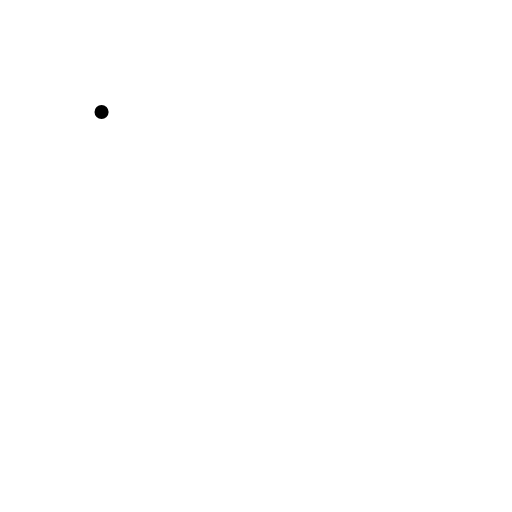
t = 0.00 s
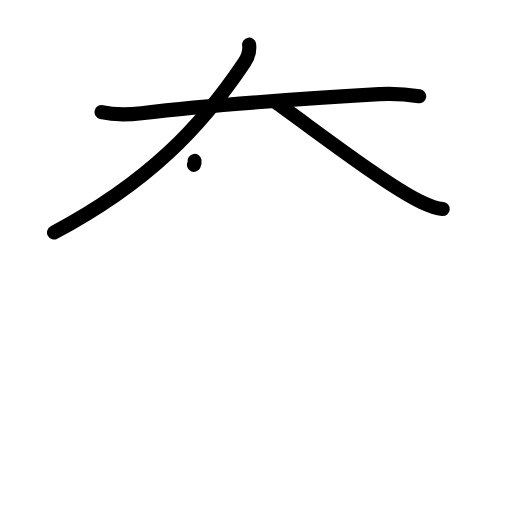
t = 3.13 s
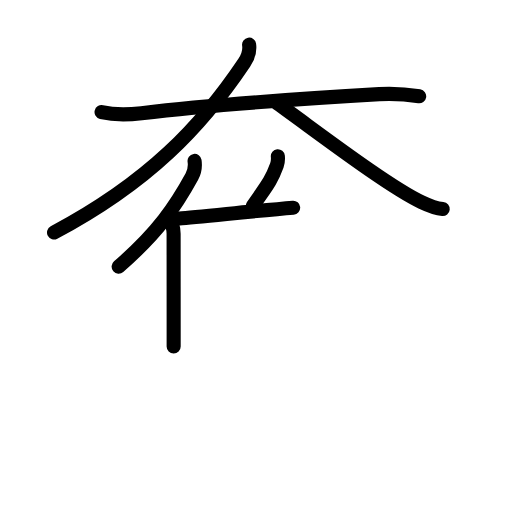
t = 6.38 s
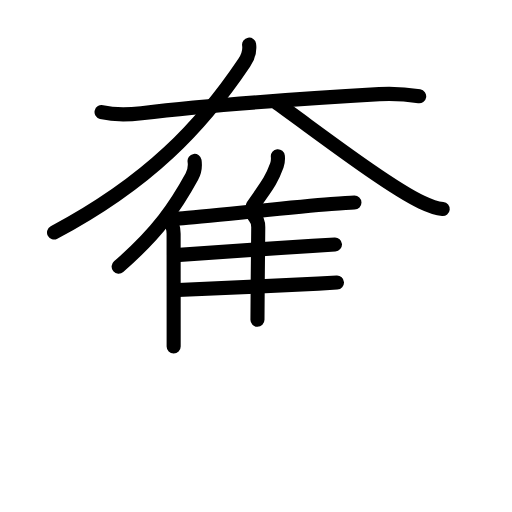
t = 9.63 s
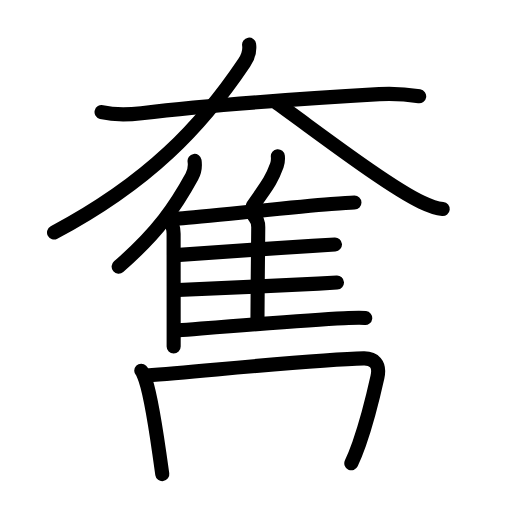
t = 12.81 s
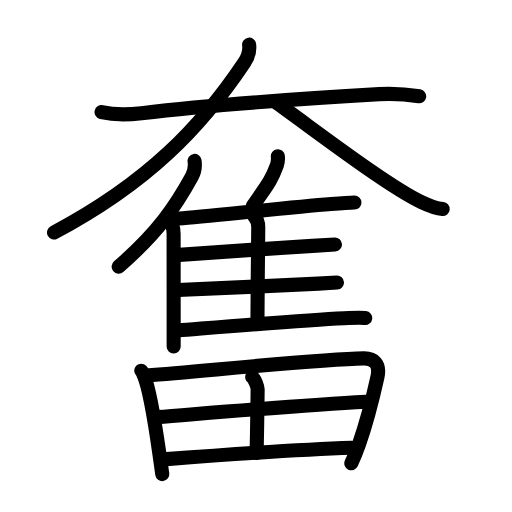
t = 16.00 s

The animated SVG that drew these frames (rendered in a browser with its animation timeline set to each time). Animation: 50 SMIL elements (animate=50); one cycle of 16.00 s.

<?xml version="1.0" encoding="UTF-8"?>
<!--
AniKanjiVG is licensed by CC-BY-SA Paul C. Sommerhoff (https://bitbucket.org/sommerhoff/anikanjivg).
AniKanjiVG uses KanjiVG which is licensed by CC-BY-SA Ulrich Apel (http://kanjivg.tagaini.net).
See also http://creativecommons.org/licenses/by-sa/3.0/
-->
<svg xmlns:kvg='http://kanjivg.tagaini.net' xmlns='http://www.w3.org/2000/svg' width='109' height='109' viewBox='0 0 109 109' style='fill:none;stroke:#000000;stroke-width:3;stroke-linecap:round;stroke-linejoin:round;' id="kvg:kanji_0596e"><g id="kvg:0596e" kvg:element="奮"><g id="kvg:0596e-g1" kvg:element="大" kvg:position="top" kvg:radical="general"><path id="kvg:0596e-s1" kvg:type="㇐" d="M21.62,23.86c2.83,0.68,5.66,0.58,8.5,0.24c17.5-2.1,37.03-3.27,50.63-4.06c2.79-0.16,6.11,0.08,8.49,0.46"><animate attributeName="d" begin="0.0s" dur="0.3333333333333333s" from="M21.62,23.86C21.62,23.86,21.62,23.86,21.62,23.86" to="M21.62,23.86c2.83,0.68,5.66,0.58,8.5,0.24" />
<animate attributeName="d" begin="0.3333333333333333s" dur="0.3333333333333333s" from="M21.62,23.86c2.83,0.68,5.66,0.58,8.5,0.24c0,0,0,0,0,0,0" to="M21.62,23.86c2.83,0.68,5.66,0.58,8.5,0.24c17.5-2.1,37.03-3.27,50.63-4.06" />
<animate attributeName="d" begin="0.6666666666666666s" dur="0.3333333333333333s" from="M21.62,23.86c2.83,0.68,5.66,0.58,8.5,0.24c17.5-2.1,37.03-3.27,50.63-4.06c0,0,0,0,0,0,0" to="M21.62,23.86c2.83,0.68,5.66,0.58,8.5,0.24c17.5-2.1,37.03-3.27,50.63-4.06c2.79-0.16,6.11,0.08,8.49,0.46" />
</path>
<path id="kvg:0596e-s2" kvg:type="㇒" d="M53.03,9.5c0.22,1.5-0.38,2.87-1.04,3.85C43,26.75,31.75,38.75,11.5,49.5"><animate attributeName="d" begin="1.0s" dur="0.5s" from="M53.03,9.5C53.03,9.5,53.03,9.5,53.03,9.5" to="M53.03,9.5c0.22,1.5-0.38,2.87-1.04,3.85" />
<animate attributeName="d" begin="1.5s" dur="0.5s" from="M53.03,9.5c0.22,1.5-0.38,2.87-1.04,3.85c0,0,0,0,0,0,0" to="M53.03,9.5c0.22,1.5-0.38,2.87-1.04,3.85C43,26.75,31.75,38.75,11.5,49.5" />
<animate attributeName="d" begin="0s" dur="1.0s" from="M-100,-100" to="M-100,-100" />
</path>
<path id="kvg:0596e-s3" kvg:type="㇏" d="M59,22c7.38,5.22,23.36,17.53,30.73,21.02c2.51,1.19,3.38,1.37,4.52,1.48"><animate attributeName="d" begin="2.0s" dur="0.5s" from="M59,22C59,22,59,22,59,22" to="M59,22c7.38,5.22,23.36,17.53,30.73,21.02" />
<animate attributeName="d" begin="2.5s" dur="0.5s" from="M59,22c7.38,5.22,23.36,17.53,30.73,21.02c0,0,0,0,0,0,0" to="M59,22c7.38,5.22,23.36,17.53,30.73,21.02c2.51,1.19,3.38,1.37,4.52,1.48" />
<animate attributeName="d" begin="0s" dur="2.0s" from="M-100,-100" to="M-100,-100" />
</path>
</g>
<g id="kvg:0596e-g2" kvg:position="bottom"><g id="kvg:0596e-g3" kvg:element="隹" kvg:position="top"><g id="kvg:0596e-g4" kvg:element="亻" kvg:variant="true" kvg:original="人"><path id="kvg:0596e-s4" kvg:type="㇒" d="M41.42,34.25c0.17,1.14-0.05,2.39-0.58,3.37c-3.42,6.25-7.21,11.88-15.58,19.14"><animate attributeName="d" begin="3.0s" dur="0.5s" from="M41.42,34.25C41.42,34.25,41.42,34.25,41.42,34.25" to="M41.42,34.25c0.17,1.14-0.05,2.39-0.58,3.37" />
<animate attributeName="d" begin="3.5s" dur="0.5s" from="M41.42,34.25c0.17,1.14-0.05,2.39-0.58,3.37c0,0,0,0,0,0,0" to="M41.42,34.25c0.17,1.14-0.05,2.39-0.58,3.37c-3.42,6.25-7.21,11.88-15.58,19.14" />
<animate attributeName="d" begin="0s" dur="3.0s" from="M-100,-100" to="M-100,-100" />
</path>
<path id="kvg:0596e-s5" kvg:type="㇑" d="M35.99,47.01c0.69,0.69,0.97,1.65,0.97,2.74c0,4.19,0.01,13.76,0.01,19.63c0,2.02,0,3.61,0,4.38"><animate attributeName="d" begin="4.0s" dur="0.3333333333333333s" from="M35.99,47.01C35.99,47.01,35.99,47.01,35.99,47.01" to="M35.99,47.01c0.69,0.69,0.97,1.65,0.97,2.74" />
<animate attributeName="d" begin="4.333333333333333s" dur="0.3333333333333333s" from="M35.99,47.01c0.69,0.69,0.97,1.65,0.97,2.74c0,0,0,0,0,0,0" to="M35.99,47.01c0.69,0.69,0.97,1.65,0.97,2.74c0,4.19,0.01,13.76,0.01,19.63" />
<animate attributeName="d" begin="4.666666666666667s" dur="0.3333333333333333s" from="M35.99,47.01c0.69,0.69,0.97,1.65,0.97,2.74c0,4.19,0.01,13.76,0.01,19.63c0,0,0,0,0,0,0" to="M35.99,47.01c0.69,0.69,0.97,1.65,0.97,2.74c0,4.19,0.01,13.76,0.01,19.63c0,2.02,0,3.61,0,4.38" />
<animate attributeName="d" begin="0s" dur="4.0s" from="M-100,-100" to="M-100,-100" />
</path>
</g>
<path id="kvg:0596e-s6" kvg:type="㇒" d="M59.15,33.25c0.06,0.62-0.02,1.43-0.21,1.96c-1.23,3.39-2.29,4.51-5.12,8.63"><animate attributeName="d" begin="5.0s" dur="0.5s" from="M59.15,33.25C59.15,33.25,59.15,33.25,59.15,33.25" to="M59.15,33.25c0.06,0.62-0.02,1.43-0.21,1.96" />
<animate attributeName="d" begin="5.5s" dur="0.5s" from="M59.15,33.25c0.06,0.62-0.02,1.43-0.21,1.96c0,0,0,0,0,0,0" to="M59.15,33.25c0.06,0.62-0.02,1.43-0.21,1.96c-1.23,3.39-2.29,4.51-5.12,8.63" />
<animate attributeName="d" begin="0s" dur="5.0s" from="M-100,-100" to="M-100,-100" />
</path>
<path id="kvg:0596e-s7" kvg:type="㇐b" d="M38.17,46.51c5.66-0.43,22.82-2.29,32.32-3.06c2.29-0.19,4.05-0.31,4.97-0.33"><animate attributeName="d" begin="6.0s" dur="0.5s" from="M38.17,46.51C38.17,46.51,38.17,46.51,38.17,46.51" to="M38.17,46.51c5.66-0.43,22.82-2.29,32.32-3.06" />
<animate attributeName="d" begin="6.5s" dur="0.5s" from="M38.17,46.51c5.66-0.43,22.82-2.29,32.32-3.06c0,0,0,0,0,0,0" to="M38.17,46.51c5.66-0.43,22.82-2.29,32.32-3.06c2.29-0.19,4.05-0.31,4.97-0.33" />
<animate attributeName="d" begin="0s" dur="6.0s" from="M-100,-100" to="M-100,-100" />
</path>
<path id="kvg:0596e-s8" kvg:type="㇑a" d="M54.12,46.02c0.62,0.62,0.86,1.35,0.86,2.36c0,3.69-0.17,13.87-0.17,19.69"><animate attributeName="d" begin="7.0s" dur="0.5s" from="M54.12,46.02C54.12,46.02,54.12,46.02,54.12,46.02" to="M54.12,46.02c0.62,0.62,0.86,1.35,0.86,2.36" />
<animate attributeName="d" begin="7.5s" dur="0.5s" from="M54.12,46.02c0.62,0.62,0.86,1.35,0.86,2.36c0,0,0,0,0,0,0" to="M54.12,46.02c0.62,0.62,0.86,1.35,0.86,2.36c0,3.69-0.17,13.87-0.17,19.69" />
<animate attributeName="d" begin="0s" dur="7.0s" from="M-100,-100" to="M-100,-100" />
</path>
<path id="kvg:0596e-s9" kvg:type="㇐b" d="M38.18,54.26c5.14-0.34,20.08-1.44,28.33-1.92c2.4-0.14,4.16-0.25,4.8-0.3"><animate attributeName="d" begin="8.0s" dur="0.5s" from="M38.18,54.26C38.18,54.26,38.18,54.26,38.18,54.26" to="M38.18,54.26c5.14-0.34,20.08-1.44,28.33-1.92" />
<animate attributeName="d" begin="8.5s" dur="0.5s" from="M38.18,54.26c5.14-0.34,20.08-1.44,28.33-1.92c0,0,0,0,0,0,0" to="M38.18,54.26c5.14-0.34,20.08-1.44,28.33-1.92c2.4-0.14,4.16-0.25,4.8-0.3" />
<animate attributeName="d" begin="0s" dur="8.0s" from="M-100,-100" to="M-100,-100" />
</path>
<path id="kvg:0596e-s10" kvg:type="㇐b" d="M37.87,61.74c5.63-0.3,21.81-0.92,29.89-1.36c1.97-0.11,3.4-0.19,3.98-0.23"><animate attributeName="d" begin="9.0s" dur="0.5s" from="M37.87,61.74C37.87,61.74,37.87,61.74,37.87,61.74" to="M37.87,61.74c5.63-0.3,21.81-0.92,29.89-1.36" />
<animate attributeName="d" begin="9.5s" dur="0.5s" from="M37.87,61.74c5.63-0.3,21.81-0.92,29.89-1.36c0,0,0,0,0,0,0" to="M37.87,61.74c5.63-0.3,21.81-0.92,29.89-1.36c1.97-0.11,3.4-0.19,3.98-0.23" />
<animate attributeName="d" begin="0s" dur="9.0s" from="M-100,-100" to="M-100,-100" />
</path>
<path id="kvg:0596e-s11" kvg:type="㇐b" d="M38.06,70.31c5.73-0.44,25.68-2.11,35.2-2.56c2.16-0.1,3.75-0.13,4.49-0.04"><animate attributeName="d" begin="10.0s" dur="0.5s" from="M38.06,70.31C38.06,70.31,38.06,70.31,38.06,70.31" to="M38.06,70.31c5.73-0.44,25.68-2.11,35.2-2.56" />
<animate attributeName="d" begin="10.5s" dur="0.5s" from="M38.06,70.31c5.73-0.44,25.68-2.11,35.2-2.56c0,0,0,0,0,0,0" to="M38.06,70.31c5.73-0.44,25.68-2.11,35.2-2.56c2.16-0.1,3.75-0.13,4.49-0.04" />
<animate attributeName="d" begin="0s" dur="10.0s" from="M-100,-100" to="M-100,-100" />
</path>
</g>
<g id="kvg:0596e-g5" kvg:element="田" kvg:position="bottom"><path id="kvg:0596e-s12" kvg:type="㇑" d="M30.07,78.93c0.35,0.34,0.36,0.58,0.55,1.01c1.24,2.81,2.4,10.26,3.29,16.5c0.23,1.61,0.44,3.15,0.64,4.5"><animate attributeName="d" begin="11.0s" dur="0.3333333333333333s" from="M30.07,78.93C30.07,78.93,30.07,78.93,30.07,78.93" to="M30.07,78.93c0.35,0.34,0.36,0.58,0.55,1.01" />
<animate attributeName="d" begin="11.333333333333334s" dur="0.3333333333333333s" from="M30.07,78.93c0.35,0.34,0.36,0.58,0.55,1.01c0,0,0,0,0,0,0" to="M30.07,78.93c0.35,0.34,0.36,0.58,0.55,1.01c1.24,2.81,2.4,10.26,3.29,16.5" />
<animate attributeName="d" begin="11.666666666666666s" dur="0.3333333333333333s" from="M30.07,78.93c0.35,0.34,0.36,0.58,0.55,1.01c1.24,2.81,2.4,10.26,3.29,16.5c0,0,0,0,0,0,0" to="M30.07,78.93c0.35,0.34,0.36,0.58,0.55,1.01c1.24,2.81,2.4,10.26,3.29,16.5c0.23,1.61,0.44,3.15,0.64,4.5" />
<animate attributeName="d" begin="0s" dur="11.0s" from="M-100,-100" to="M-100,-100" />
</path>
<path id="kvg:0596e-s13" kvg:type="㇕a" d="M31.21,79.93c14.66-1.18,36.98-3.42,46.21-3.63c2.08-0.05,3.58,1.08,2.93,3.99c-0.62,2.79-1.9,8.54-3.89,14.19c-0.51,1.44-1.06,2.85-1.67,4.15"><animate attributeName="d" begin="12.0s" dur="0.25s" from="M31.21,79.93C31.21,79.93,31.21,79.93,31.21,79.93" to="M31.21,79.93c14.66-1.18,36.98-3.42,46.21-3.63" />
<animate attributeName="d" begin="12.25s" dur="0.25s" from="M31.21,79.93c14.66-1.18,36.98-3.42,46.21-3.63c0,0,0,0,0,0,0" to="M31.21,79.93c14.66-1.18,36.98-3.42,46.21-3.63c2.08-0.05,3.58,1.08,2.93,3.99" />
<animate attributeName="d" begin="12.5s" dur="0.25s" from="M31.21,79.93c14.66-1.18,36.98-3.42,46.21-3.63c2.08-0.05,3.58,1.08,2.93,3.99c0,0,0,0,0,0,0" to="M31.21,79.93c14.66-1.18,36.98-3.42,46.21-3.63c2.08-0.05,3.58,1.08,2.93,3.99c-0.62,2.79-1.9,8.54-3.89,14.19" />
<animate attributeName="d" begin="12.75s" dur="0.25s" from="M31.21,79.93c14.66-1.18,36.98-3.42,46.21-3.63c2.08-0.05,3.58,1.08,2.93,3.99c-0.62,2.79-1.9,8.54-3.89,14.19c0,0,0,0,0,0,0" to="M31.21,79.93c14.66-1.18,36.98-3.42,46.21-3.63c2.08-0.05,3.58,1.08,2.93,3.99c-0.62,2.79-1.9,8.54-3.89,14.19c-0.51,1.44-1.06,2.85-1.67,4.15" />
<animate attributeName="d" begin="0s" dur="12.0s" from="M-100,-100" to="M-100,-100" />
</path>
<path id="kvg:0596e-s14" kvg:type="㇑a" d="M53.69,80.27c0.53,0.33,1.17,2.11,1.16,2.61c-0.05,3.94-0.11,9.62-0.23,13.55"><animate attributeName="d" begin="13.0s" dur="0.5s" from="M53.69,80.27C53.69,80.27,53.69,80.27,53.69,80.27" to="M53.69,80.27c0.53,0.33,1.17,2.11,1.16,2.61" />
<animate attributeName="d" begin="13.5s" dur="0.5s" from="M53.69,80.27c0.53,0.33,1.17,2.11,1.16,2.61c0,0,0,0,0,0,0" to="M53.69,80.27c0.53,0.33,1.17,2.11,1.16,2.61c-0.05,3.94-0.11,9.62-0.23,13.55" />
<animate attributeName="d" begin="0s" dur="13.0s" from="M-100,-100" to="M-100,-100" />
</path>
<path id="kvg:0596e-s15" kvg:type="㇐a" d="M33.44,88.8c13.31-1.05,31.06-2.55,44.4-3.28"><animate attributeName="d" begin="14.0s" dur="1.0s" from="M33.44,88.8C33.44,88.8,33.44,88.8,33.44,88.8" to="M33.44,88.8c13.31-1.05,31.06-2.55,44.4-3.28" />
<animate attributeName="d" begin="0s" dur="14.0s" from="M-100,-100" to="M-100,-100" />
</path>
<path id="kvg:0596e-s16" kvg:type="㇐a" d="M35.43,97.74c9.82-0.74,27.19-2.02,39.46-2.42"><animate attributeName="d" begin="15.0s" dur="1.0s" from="M35.43,97.74C35.43,97.74,35.43,97.74,35.43,97.74" to="M35.43,97.74c9.82-0.74,27.19-2.02,39.46-2.42" />
<animate attributeName="d" begin="0s" dur="15.0s" from="M-100,-100" to="M-100,-100" />
</path>
</g>
</g>
</g>
</svg>
